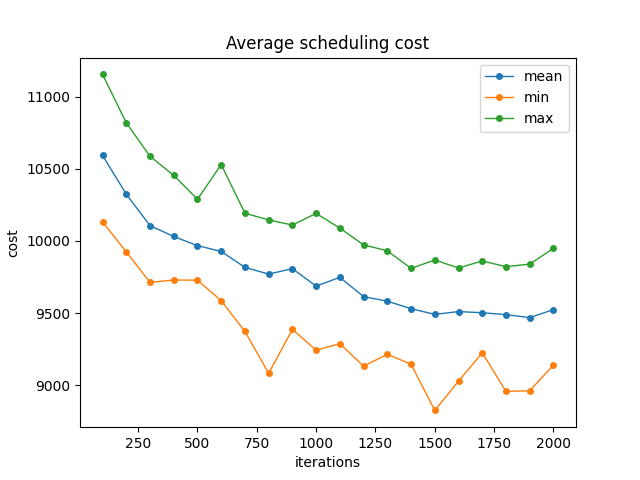

The file beside this chart, header and first rows:
iterations; min; mean; max
100; 10132; 10593; 11154
200; 9925; 10324; 10819
300; 9713; 10106; 10587
400; 9730; 10031; 10455
500; 9728; 9968; 10289
600; 9587; 9928; 10529
700; 9373; 9817; 10192
800; 9084; 9771; 10146
900; 9388; 9808; 10110
1000; 9244; 9687; 10191
1100; 9289; 9748; 10089
1200; 9133; 9615; 9973
1300; 9216; 9583; 9932
1400; 9147; 9531; 9810
1500; 8827; 9492; 9868
1600; 9029; 9511; 9814
1700; 9226; 9503; 9861
1800; 8958; 9490; 9823
1900; 8963; 9469; 9839
2000; 9140; 9525; 9949
